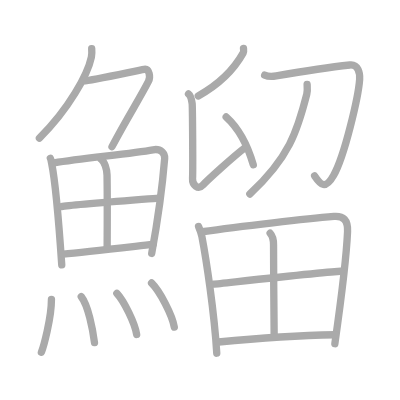
t = 0.00 s
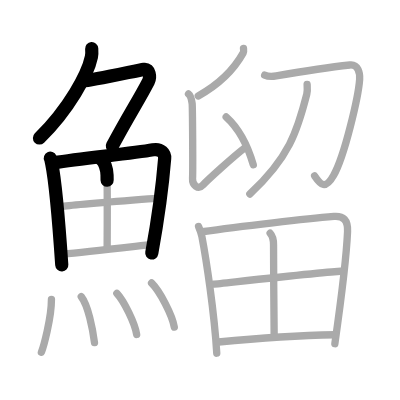
t = 4.25 s
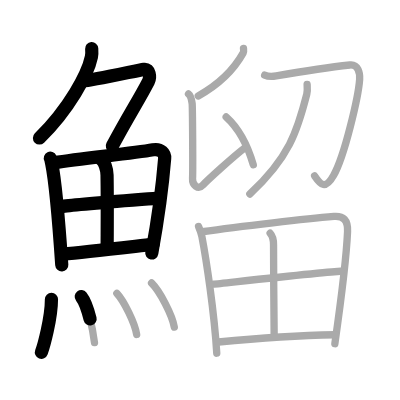
t = 8.50 s
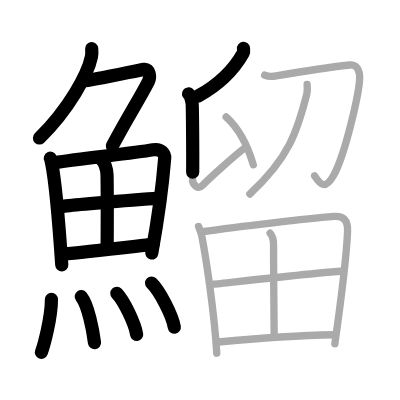
t = 12.50 s
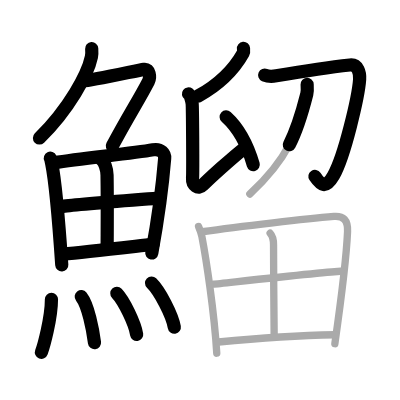
t = 15.50 s
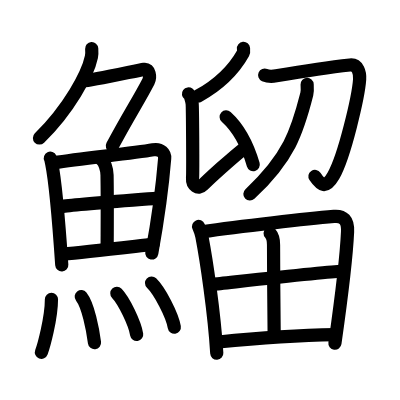
t = 21.00 s

The animated SVG that drew these frames (rendered in a browser with its animation timeline set to each time). Animation: 21 SMIL elements (animate=21); one cycle of 21.00 s.

<?xml version="1.0" standalone="no"?>
<!DOCTYPE svg PUBLIC "-//W3C//DTD SVG 1.1//EN"   "http://www.w3.org/Graphics/SVG/1.1/DTD/svg11.dtd">
<svg width="400px" height="400px"  version="1.1" xmlns="http://www.w3.org/2000/svg">
  <defs>
    <marker id="Triangle" viewBox="0 0 10 10" refX="0" refY="5" markerUnits="strokeWidth" markerWidth="3" style="stroke-opacity:0%;fill:#aaaaaa;" markerHeight="2" orient="auto">
      <path d="M 0 0 L 10 5 L 0 10 z" />
    </marker>
    
    <marker id="Arrow" viewBox="0 0 10 10" refX="5" refY="5" markerUnits="strokeWidth" markerWidth="1.8" style="stroke-opacity:0%;fill:#770000;" markerHeight="2" orient="auto">
      <path d="M 0 4 L 6 4 L 4 1 L 10 5 L 4 9 L 6 6 L 0 6 z" />
        <circle cx="5" cy="5" r="5" />
      </marker>
    
    <marker id="TriangleRed" viewBox="0 0 10 10" refX="0" refY="5" markerUnits="strokeWidth" markerWidth="3" style="stroke-opacity:0%;fill:#CC0000;" markerHeight="2" orient="auto">
      <path d="M 0 0 L 10 5 L 0 10 z" />
    </marker>
    
    <marker id="ArrowRed" viewBox="0 0 10 10" refX="5" refY="5" markerUnits="strokeWidth" markerWidth="1.8" style="stroke-opacity:0%;fill:#CC0000;" markerHeight="2" orient="auto">
      <path d="M 0 4 L 6 4 L 4 1 L 10 5 L 4 9 L 6 6 L 0 6 z" />
        <circle cx="5" cy="5" r="5" />
      </marker>
    
  </defs>
  
  <path style="fill:#ffffff; fill-opacity:100%; fill-rule:evenodd; stroke-width:0;" d="M 0 0 L 400px 0 L 400px 400px L 0 400px L 0 0" />

  <g transform="scale(3.6697247706422 3.6697247706422)">
<path style="fill:none; fill-opacity:0%; fill-rule:evenodd; stroke:#aaaaaa; stroke-opacity:100%; stroke-width: 1.5pt; stroke-linejoin:round; stroke-linecap:round;" d="M24.99 13.25c0.04 0.56 0.09 1.45-0.08 2.26c-1 4.76-6.16 14.24-14.17 22.11"></path>
<path style="fill:none; fill-opacity:0%; fill-rule:evenodd; stroke:#aaaaaa; stroke-opacity:100%; stroke-width: 1.5pt; stroke-linejoin:round; stroke-linecap:round;" d="M22.89 22.03c1.62 0 14.66-2.85 16.37-3.13c1.47-0.24 1.8 2.09 1.19 3.29c-2.58 5.01-5.73 9.81-9.93 17.77"></path>
<path style="fill:none; fill-opacity:0%; fill-rule:evenodd; stroke:#aaaaaa; stroke-opacity:100%; stroke-width: 1.5pt; stroke-linejoin:round; stroke-linecap:round;" d="M13.72 43.12c0.23 0.48 0.23 0.82 0.36 1.43c1.02 5.03 2.11 18.25 2.75 27.63"></path>
<path style="fill:none; fill-opacity:0%; fill-rule:evenodd; stroke:#aaaaaa; stroke-opacity:100%; stroke-width: 1.5pt; stroke-linejoin:round; stroke-linecap:round;" d="M14.78 44.36c7.92-1.27 21.01-2.48 26.92-3.54c2.17-0.39 3.29 0.99 3.17 2.37c-0.41 5.07-1.79 16.37-3.53 25.87"></path>
<path style="fill:none; fill-opacity:0%; fill-rule:evenodd; stroke:#aaaaaa; stroke-opacity:100%; stroke-width: 1.5pt; stroke-linejoin:round; stroke-linecap:round;" d="M27.56 43.42c0.9 0.63 1.58 2.67 1.61 4.3c0.12 7.17 0.03 16.32 0.03 19.87"></path>
<path style="fill:none; fill-opacity:0%; fill-rule:evenodd; stroke:#aaaaaa; stroke-opacity:100%; stroke-width: 1.5pt; stroke-linejoin:round; stroke-linecap:round;" d="M16.76 56.3c2.58-0.49 24.26-2.12 26.39-2.32"></path>
<path style="fill:none; fill-opacity:0%; fill-rule:evenodd; stroke:#aaaaaa; stroke-opacity:100%; stroke-width: 1.5pt; stroke-linejoin:round; stroke-linecap:round;" d="M17.23 69.26c5.71-0.54 16.61-1.79 24.49-2.67"></path>
<path style="fill:none; fill-opacity:0%; fill-rule:evenodd; stroke:#aaaaaa; stroke-opacity:100%; stroke-width: 1.5pt; stroke-linejoin:round; stroke-linecap:round;" d="M14.02 81.57c0 5.23-2.18 12.94-2.74 14.43"></path>
<path style="fill:none; fill-opacity:0%; fill-rule:evenodd; stroke:#aaaaaa; stroke-opacity:100%; stroke-width: 1.5pt; stroke-linejoin:round; stroke-linecap:round;" d="M22.14 80.83c1.87 2.36 3.14 8.87 3.61 12.54"></path>
<path style="fill:none; fill-opacity:0%; fill-rule:evenodd; stroke:#aaaaaa; stroke-opacity:100%; stroke-width: 1.5pt; stroke-linejoin:round; stroke-linecap:round;" d="M31.84 79.94c1.9 1.98 4.92 8.14 5.4 11.21"></path>
<path style="fill:none; fill-opacity:0%; fill-rule:evenodd; stroke:#aaaaaa; stroke-opacity:100%; stroke-width: 1.5pt; stroke-linejoin:round; stroke-linecap:round;" d="M41.3 77.12c2.19 2.12 5.65 8.73 6.2 12.03"></path>
<path style="fill:none; fill-opacity:0%; fill-rule:evenodd; stroke:#aaaaaa; stroke-opacity:100%; stroke-width: 1.5pt; stroke-linejoin:round; stroke-linecap:round;" d="M66.35 13.19c0.03 0.31 0.13 0.88-0.07 1.23c-2.41 4.3-5.98 8.25-12.26 11.72"></path>
<path style="fill:none; fill-opacity:0%; fill-rule:evenodd; stroke:#aaaaaa; stroke-opacity:100%; stroke-width: 1.5pt; stroke-linejoin:round; stroke-linecap:round;" d="M51.37 25.6c0.55 0.4 0.88 1.79 0.99 2.59c0.11 0.8 0.23 18.47 0.11 20.45c-0.11 1.79 1.51 3.18 2.83 1.78c1.31-1.39 8.46-7.91 11.49-10.19"></path>
<path style="fill:none; fill-opacity:0%; fill-rule:evenodd; stroke:#aaaaaa; stroke-opacity:100%; stroke-width: 1.5pt; stroke-linejoin:round; stroke-linecap:round;" d="M61.63 31.87c3.66 3.31 5.99 8.21 7.39 13.03"></path>
<path style="fill:none; fill-opacity:0%; fill-rule:evenodd; stroke:#aaaaaa; stroke-opacity:100%; stroke-width: 1.5pt; stroke-linejoin:round; stroke-linecap:round;" d="M72.12 20.47c0.87 0.38 2.41 0.33 3.16 0.2c6.17-1.05 16.64-2.58 20.06-2.96c2.23-0.25 2.78 2.17 2.66 3.93c-0.33 4.65-4.07 20.83-7.11 26.18c-2.2 3.88-3.48 2.63-5.15 0.12"></path>
<path style="fill:none; fill-opacity:0%; fill-rule:evenodd; stroke:#aaaaaa; stroke-opacity:100%; stroke-width: 1.5pt; stroke-linejoin:round; stroke-linecap:round;" d="M83.69 23c0.04 0.67 0.14 1.75-0.09 2.67C81.04 35.77 78.75 43 68.08 52.88"></path>
<path style="fill:none; fill-opacity:0%; fill-rule:evenodd; stroke:#aaaaaa; stroke-opacity:100%; stroke-width: 1.5pt; stroke-linejoin:round; stroke-linecap:round;" d="M54.11 61.72c0.26 0.61 0.77 2.01 0.91 2.76c1.17 6.14 3.36 20.46 4.05 31.77"></path>
<path style="fill:none; fill-opacity:0%; fill-rule:evenodd; stroke:#aaaaaa; stroke-opacity:100%; stroke-width: 1.5pt; stroke-linejoin:round; stroke-linecap:round;" d="M55.03 63.15c10.59-1.52 29-3.57 35.96-4.17c2.56-0.22 3.86 0.97 3.72 4.16c-0.27 6.06-1.93 19.78-3.46 30.52"></path>
<path style="fill:none; fill-opacity:0%; fill-rule:evenodd; stroke:#aaaaaa; stroke-opacity:100%; stroke-width: 1.5pt; stroke-linejoin:round; stroke-linecap:round;" d="M73.61 63.54c0.52 0.56 0.94 1.7 0.93 3.18c-0.02 7.6 0.17 22.18 0.17 24.67"></path>
<path style="fill:none; fill-opacity:0%; fill-rule:evenodd; stroke:#aaaaaa; stroke-opacity:100%; stroke-width: 1.5pt; stroke-linejoin:round; stroke-linecap:round;" d="M58.15 77.44c3.04-0.3 32.15-3.52 34.65-3.52"></path>
<path style="fill:none; fill-opacity:0%; fill-rule:evenodd; stroke:#aaaaaa; stroke-opacity:100%; stroke-width: 1.5pt; stroke-linejoin:round; stroke-linecap:round;" d="M59.56 93.2c8.01-0.79 22.51-1.83 31.77-1.99"></path>

<path style="fill:none; fill-opacity:0%; fill-rule:evenodd; stroke:#000000; stroke-opacity:100%; stroke-width: 2.7pt; stroke-linejoin:round; stroke-linecap:round;" d="M24.99 13.25c0.04 0.56 0.09 1.45-0.08 2.26c-1 4.76-6.16 14.24-14.17 22.11" pathLength="100" stroke-dashoffset="100" stroke-dasharray="100 105"><animate id="dashAnim1" attributeName="stroke-dashoffset" from="100" to="0" dur="1s" calcMode="linear" fill="freeze"/></path>
<path style="fill:none; fill-opacity:0%; fill-rule:evenodd; stroke:#000000; stroke-opacity:100%; stroke-width: 2.7pt; stroke-linejoin:round; stroke-linecap:round;" d="M22.89 22.03c1.62 0 14.66-2.85 16.37-3.13c1.47-0.24 1.8 2.09 1.19 3.29c-2.58 5.01-5.73 9.81-9.93 17.77" pathLength="100" stroke-dashoffset="100" stroke-dasharray="100 105"><animate id="dashAnim2" attributeName="stroke-dashoffset" from="100" to="0" dur="1s" calcMode="linear" begin="dashAnim1.end" fill="freeze"/></path>
<path style="fill:none; fill-opacity:0%; fill-rule:evenodd; stroke:#000000; stroke-opacity:100%; stroke-width: 2.7pt; stroke-linejoin:round; stroke-linecap:round;" d="M13.72 43.12c0.23 0.48 0.23 0.82 0.36 1.43c1.02 5.03 2.11 18.25 2.75 27.63" pathLength="100" stroke-dashoffset="100" stroke-dasharray="100 105"><animate id="dashAnim3" attributeName="stroke-dashoffset" from="100" to="0" dur="1s" calcMode="linear" begin="dashAnim2.end" fill="freeze"/></path>
<path style="fill:none; fill-opacity:0%; fill-rule:evenodd; stroke:#000000; stroke-opacity:100%; stroke-width: 2.7pt; stroke-linejoin:round; stroke-linecap:round;" d="M14.78 44.36c7.92-1.27 21.01-2.48 26.92-3.54c2.17-0.39 3.29 0.99 3.17 2.37c-0.41 5.07-1.79 16.37-3.53 25.87" pathLength="100" stroke-dashoffset="100" stroke-dasharray="100 105"><animate id="dashAnim4" attributeName="stroke-dashoffset" from="100" to="0" dur="1s" calcMode="linear" begin="dashAnim3.end" fill="freeze"/></path>
<path style="fill:none; fill-opacity:0%; fill-rule:evenodd; stroke:#000000; stroke-opacity:100%; stroke-width: 2.7pt; stroke-linejoin:round; stroke-linecap:round;" d="M27.56 43.42c0.9 0.63 1.58 2.67 1.61 4.3c0.12 7.17 0.03 16.32 0.03 19.87" pathLength="100" stroke-dashoffset="100" stroke-dasharray="100 105"><animate id="dashAnim5" attributeName="stroke-dashoffset" from="100" to="0" dur="1s" calcMode="linear" begin="dashAnim4.end" fill="freeze"/></path>
<path style="fill:none; fill-opacity:0%; fill-rule:evenodd; stroke:#000000; stroke-opacity:100%; stroke-width: 2.7pt; stroke-linejoin:round; stroke-linecap:round;" d="M16.76 56.3c2.58-0.49 24.26-2.12 26.39-2.32" pathLength="100" stroke-dashoffset="100" stroke-dasharray="100 105"><animate id="dashAnim6" attributeName="stroke-dashoffset" from="100" to="0" dur="1s" calcMode="linear" begin="dashAnim5.end" fill="freeze"/></path>
<path style="fill:none; fill-opacity:0%; fill-rule:evenodd; stroke:#000000; stroke-opacity:100%; stroke-width: 2.7pt; stroke-linejoin:round; stroke-linecap:round;" d="M17.23 69.26c5.71-0.54 16.61-1.79 24.49-2.67" pathLength="100" stroke-dashoffset="100" stroke-dasharray="100 105"><animate id="dashAnim7" attributeName="stroke-dashoffset" from="100" to="0" dur="1s" calcMode="linear" begin="dashAnim6.end" fill="freeze"/></path>
<path style="fill:none; fill-opacity:0%; fill-rule:evenodd; stroke:#000000; stroke-opacity:100%; stroke-width: 2.7pt; stroke-linejoin:round; stroke-linecap:round;" d="M14.02 81.57c0 5.23-2.18 12.94-2.74 14.43" pathLength="100" stroke-dashoffset="100" stroke-dasharray="100 105"><animate id="dashAnim8" attributeName="stroke-dashoffset" from="100" to="0" dur="1s" calcMode="linear" begin="dashAnim7.end" fill="freeze"/></path>
<path style="fill:none; fill-opacity:0%; fill-rule:evenodd; stroke:#000000; stroke-opacity:100%; stroke-width: 2.7pt; stroke-linejoin:round; stroke-linecap:round;" d="M22.14 80.83c1.87 2.36 3.14 8.87 3.61 12.54" pathLength="100" stroke-dashoffset="100" stroke-dasharray="100 105"><animate id="dashAnim9" attributeName="stroke-dashoffset" from="100" to="0" dur="1s" calcMode="linear" begin="dashAnim8.end" fill="freeze"/></path>
<path style="fill:none; fill-opacity:0%; fill-rule:evenodd; stroke:#000000; stroke-opacity:100%; stroke-width: 2.7pt; stroke-linejoin:round; stroke-linecap:round;" d="M31.84 79.94c1.9 1.98 4.92 8.14 5.4 11.21" pathLength="100" stroke-dashoffset="100" stroke-dasharray="100 105"><animate id="dashAnim10" attributeName="stroke-dashoffset" from="100" to="0" dur="1s" calcMode="linear" begin="dashAnim9.end" fill="freeze"/></path>
<path style="fill:none; fill-opacity:0%; fill-rule:evenodd; stroke:#000000; stroke-opacity:100%; stroke-width: 2.7pt; stroke-linejoin:round; stroke-linecap:round;" d="M41.3 77.12c2.19 2.12 5.65 8.73 6.2 12.03" pathLength="100" stroke-dashoffset="100" stroke-dasharray="100 105"><animate id="dashAnim11" attributeName="stroke-dashoffset" from="100" to="0" dur="1s" calcMode="linear" begin="dashAnim10.end" fill="freeze"/></path>
<path style="fill:none; fill-opacity:0%; fill-rule:evenodd; stroke:#000000; stroke-opacity:100%; stroke-width: 2.7pt; stroke-linejoin:round; stroke-linecap:round;" d="M66.35 13.19c0.03 0.31 0.13 0.88-0.07 1.23c-2.41 4.3-5.98 8.25-12.26 11.72" pathLength="100" stroke-dashoffset="100" stroke-dasharray="100 105"><animate id="dashAnim12" attributeName="stroke-dashoffset" from="100" to="0" dur="1s" calcMode="linear" begin="dashAnim11.end" fill="freeze"/></path>
<path style="fill:none; fill-opacity:0%; fill-rule:evenodd; stroke:#000000; stroke-opacity:100%; stroke-width: 2.7pt; stroke-linejoin:round; stroke-linecap:round;" d="M51.37 25.6c0.55 0.4 0.88 1.79 0.99 2.59c0.11 0.8 0.23 18.47 0.11 20.45c-0.11 1.79 1.51 3.18 2.83 1.78c1.31-1.39 8.46-7.91 11.49-10.19" pathLength="100" stroke-dashoffset="100" stroke-dasharray="100 105"><animate id="dashAnim13" attributeName="stroke-dashoffset" from="100" to="0" dur="1s" calcMode="linear" begin="dashAnim12.end" fill="freeze"/></path>
<path style="fill:none; fill-opacity:0%; fill-rule:evenodd; stroke:#000000; stroke-opacity:100%; stroke-width: 2.7pt; stroke-linejoin:round; stroke-linecap:round;" d="M61.63 31.87c3.66 3.31 5.99 8.21 7.39 13.03" pathLength="100" stroke-dashoffset="100" stroke-dasharray="100 105"><animate id="dashAnim14" attributeName="stroke-dashoffset" from="100" to="0" dur="1s" calcMode="linear" begin="dashAnim13.end" fill="freeze"/></path>
<path style="fill:none; fill-opacity:0%; fill-rule:evenodd; stroke:#000000; stroke-opacity:100%; stroke-width: 2.7pt; stroke-linejoin:round; stroke-linecap:round;" d="M72.12 20.47c0.87 0.38 2.41 0.33 3.16 0.2c6.17-1.05 16.64-2.58 20.06-2.96c2.23-0.25 2.78 2.17 2.66 3.93c-0.33 4.65-4.07 20.83-7.11 26.18c-2.2 3.88-3.48 2.63-5.15 0.12" pathLength="100" stroke-dashoffset="100" stroke-dasharray="100 105"><animate id="dashAnim15" attributeName="stroke-dashoffset" from="100" to="0" dur="1s" calcMode="linear" begin="dashAnim14.end" fill="freeze"/></path>
<path style="fill:none; fill-opacity:0%; fill-rule:evenodd; stroke:#000000; stroke-opacity:100%; stroke-width: 2.7pt; stroke-linejoin:round; stroke-linecap:round;" d="M83.69 23c0.04 0.67 0.14 1.75-0.09 2.67C81.04 35.77 78.75 43 68.08 52.88" pathLength="100" stroke-dashoffset="100" stroke-dasharray="100 105"><animate id="dashAnim16" attributeName="stroke-dashoffset" from="100" to="0" dur="1s" calcMode="linear" begin="dashAnim15.end" fill="freeze"/></path>
<path style="fill:none; fill-opacity:0%; fill-rule:evenodd; stroke:#000000; stroke-opacity:100%; stroke-width: 2.7pt; stroke-linejoin:round; stroke-linecap:round;" d="M54.11 61.72c0.26 0.61 0.77 2.01 0.91 2.76c1.17 6.14 3.36 20.46 4.05 31.77" pathLength="100" stroke-dashoffset="100" stroke-dasharray="100 105"><animate id="dashAnim17" attributeName="stroke-dashoffset" from="100" to="0" dur="1s" calcMode="linear" begin="dashAnim16.end" fill="freeze"/></path>
<path style="fill:none; fill-opacity:0%; fill-rule:evenodd; stroke:#000000; stroke-opacity:100%; stroke-width: 2.7pt; stroke-linejoin:round; stroke-linecap:round;" d="M55.03 63.15c10.59-1.52 29-3.57 35.96-4.17c2.56-0.22 3.86 0.97 3.72 4.16c-0.27 6.06-1.93 19.78-3.46 30.52" pathLength="100" stroke-dashoffset="100" stroke-dasharray="100 105"><animate id="dashAnim18" attributeName="stroke-dashoffset" from="100" to="0" dur="1s" calcMode="linear" begin="dashAnim17.end" fill="freeze"/></path>
<path style="fill:none; fill-opacity:0%; fill-rule:evenodd; stroke:#000000; stroke-opacity:100%; stroke-width: 2.7pt; stroke-linejoin:round; stroke-linecap:round;" d="M73.61 63.54c0.52 0.56 0.94 1.7 0.93 3.18c-0.02 7.6 0.17 22.18 0.17 24.67" pathLength="100" stroke-dashoffset="100" stroke-dasharray="100 105"><animate id="dashAnim19" attributeName="stroke-dashoffset" from="100" to="0" dur="1s" calcMode="linear" begin="dashAnim18.end" fill="freeze"/></path>
<path style="fill:none; fill-opacity:0%; fill-rule:evenodd; stroke:#000000; stroke-opacity:100%; stroke-width: 2.7pt; stroke-linejoin:round; stroke-linecap:round;" d="M58.15 77.44c3.04-0.3 32.15-3.52 34.65-3.52" pathLength="100" stroke-dashoffset="100" stroke-dasharray="100 105"><animate id="dashAnim20" attributeName="stroke-dashoffset" from="100" to="0" dur="1s" calcMode="linear" begin="dashAnim19.end" fill="freeze"/></path>
<path style="fill:none; fill-opacity:0%; fill-rule:evenodd; stroke:#000000; stroke-opacity:100%; stroke-width: 2.7pt; stroke-linejoin:round; stroke-linecap:round;" d="M59.56 93.2c8.01-0.79 22.51-1.83 31.77-1.99" pathLength="100" stroke-dashoffset="100" stroke-dasharray="100 105"><animate id="dashAnim21" attributeName="stroke-dashoffset" from="100" to="0" dur="1s" calcMode="linear" begin="dashAnim20.end" fill="freeze"/></path>

</g>

</svg>  
          
